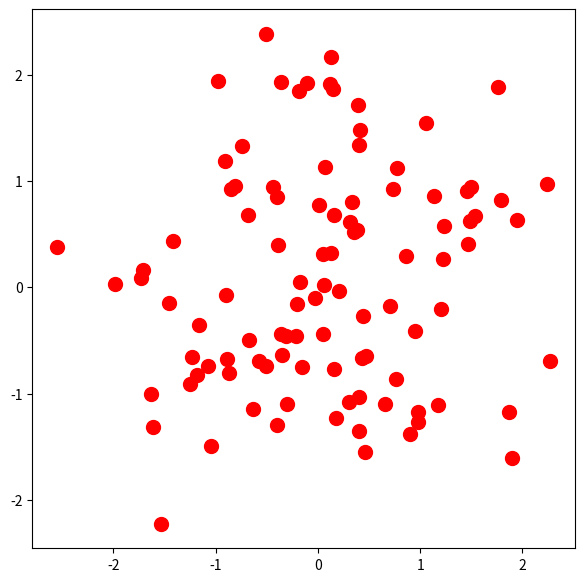

Reproduce this figure in Python.
import matplotlib.pyplot as plt
import numpy as np

# seed를 박아줌 : 고정하고 싶을 때
np.random.seed(0)

n_data = 100
x_data = np.random.normal(0,1,(n_data))
y_data = np.random.normal(0,1,(n_data))

fig, ax = plt.subplots(figsize=(7,7))
ax.scatter(x_data,y_data,s=100,color='r')

plt.show()